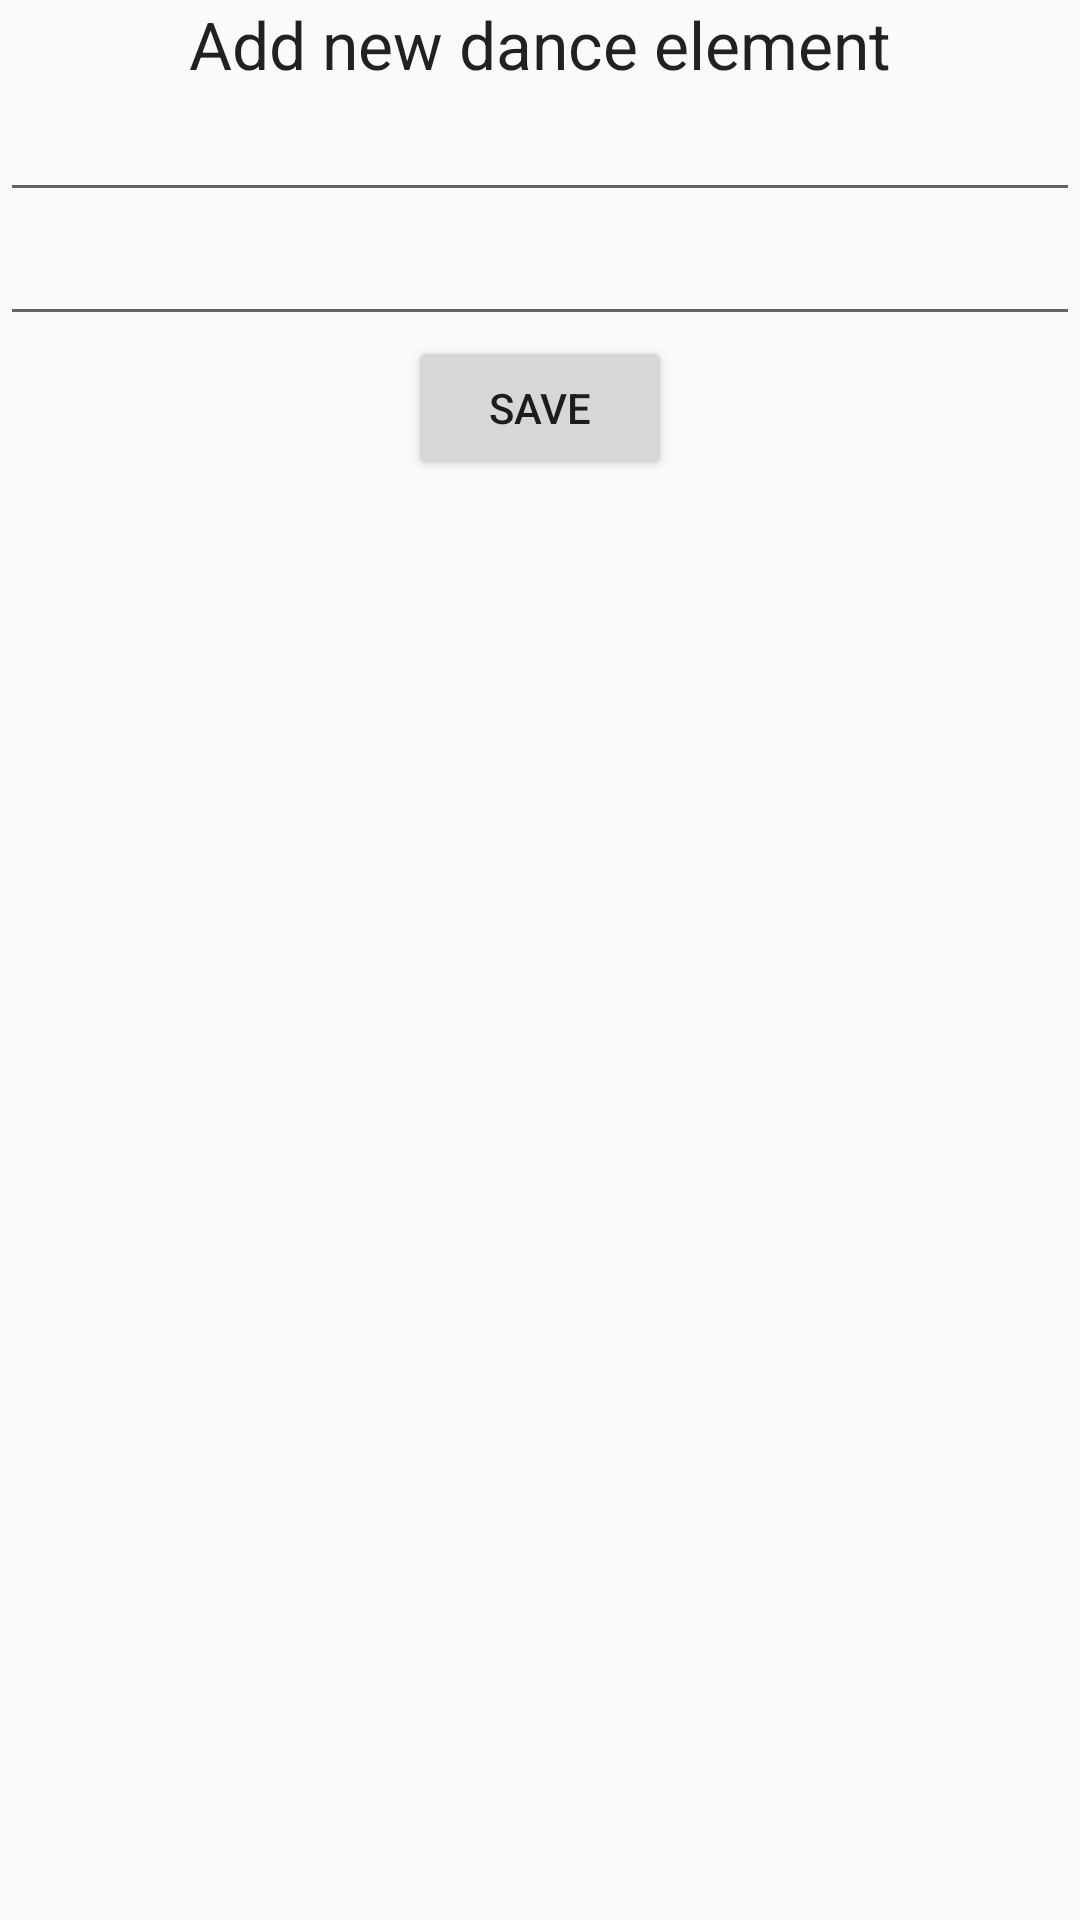

Write the Android layout XML for this screen, with the resource values it uses.
<!-- AndroidManifest.xml: application theme AppTheme -->
<!-- res/layout/activity_add_new_element.xml -->
<?xml version="1.0" encoding="utf-8"?>

<LinearLayout xmlns:android="http://schemas.android.com/apk/res/android"
    android:orientation="vertical" android:layout_width="match_parent"
    android:layout_height="match_parent">

    <TextView
        android:layout_width="wrap_content"
        android:layout_height="wrap_content"
        android:textAppearance="?android:attr/textAppearanceLarge"
        android:text="Add new dance element"
        android:id="@+id/textView2"
        android:layout_gravity="center_horizontal" />

    <EditText
        android:layout_width="match_parent"
        android:layout_height="wrap_content"
        android:inputType="textPersonName"
        android:ems="10"
        android:id="@+id/element_name"
        android:layout_gravity="center_horizontal" />

    <EditText
        android:layout_width="match_parent"
        android:layout_height="wrap_content"
        android:inputType="numberDecimal"
        android:ems="10"
        android:id="@+id/element_length" />

    <Button
        android:layout_width="wrap_content"
        android:layout_height="wrap_content"
        android:text="Save"
        android:id="@+id/buttonSave"
        android:onClick="onSaveClick"
        android:layout_gravity="center_horizontal" />

</LinearLayout>
<!-- resources referenced by this layout -->
<resources>
  <style name="AppTheme" parent="Theme.AppCompat.Light.DarkActionBar">
          
          
          
          
      </style>
</resources>
